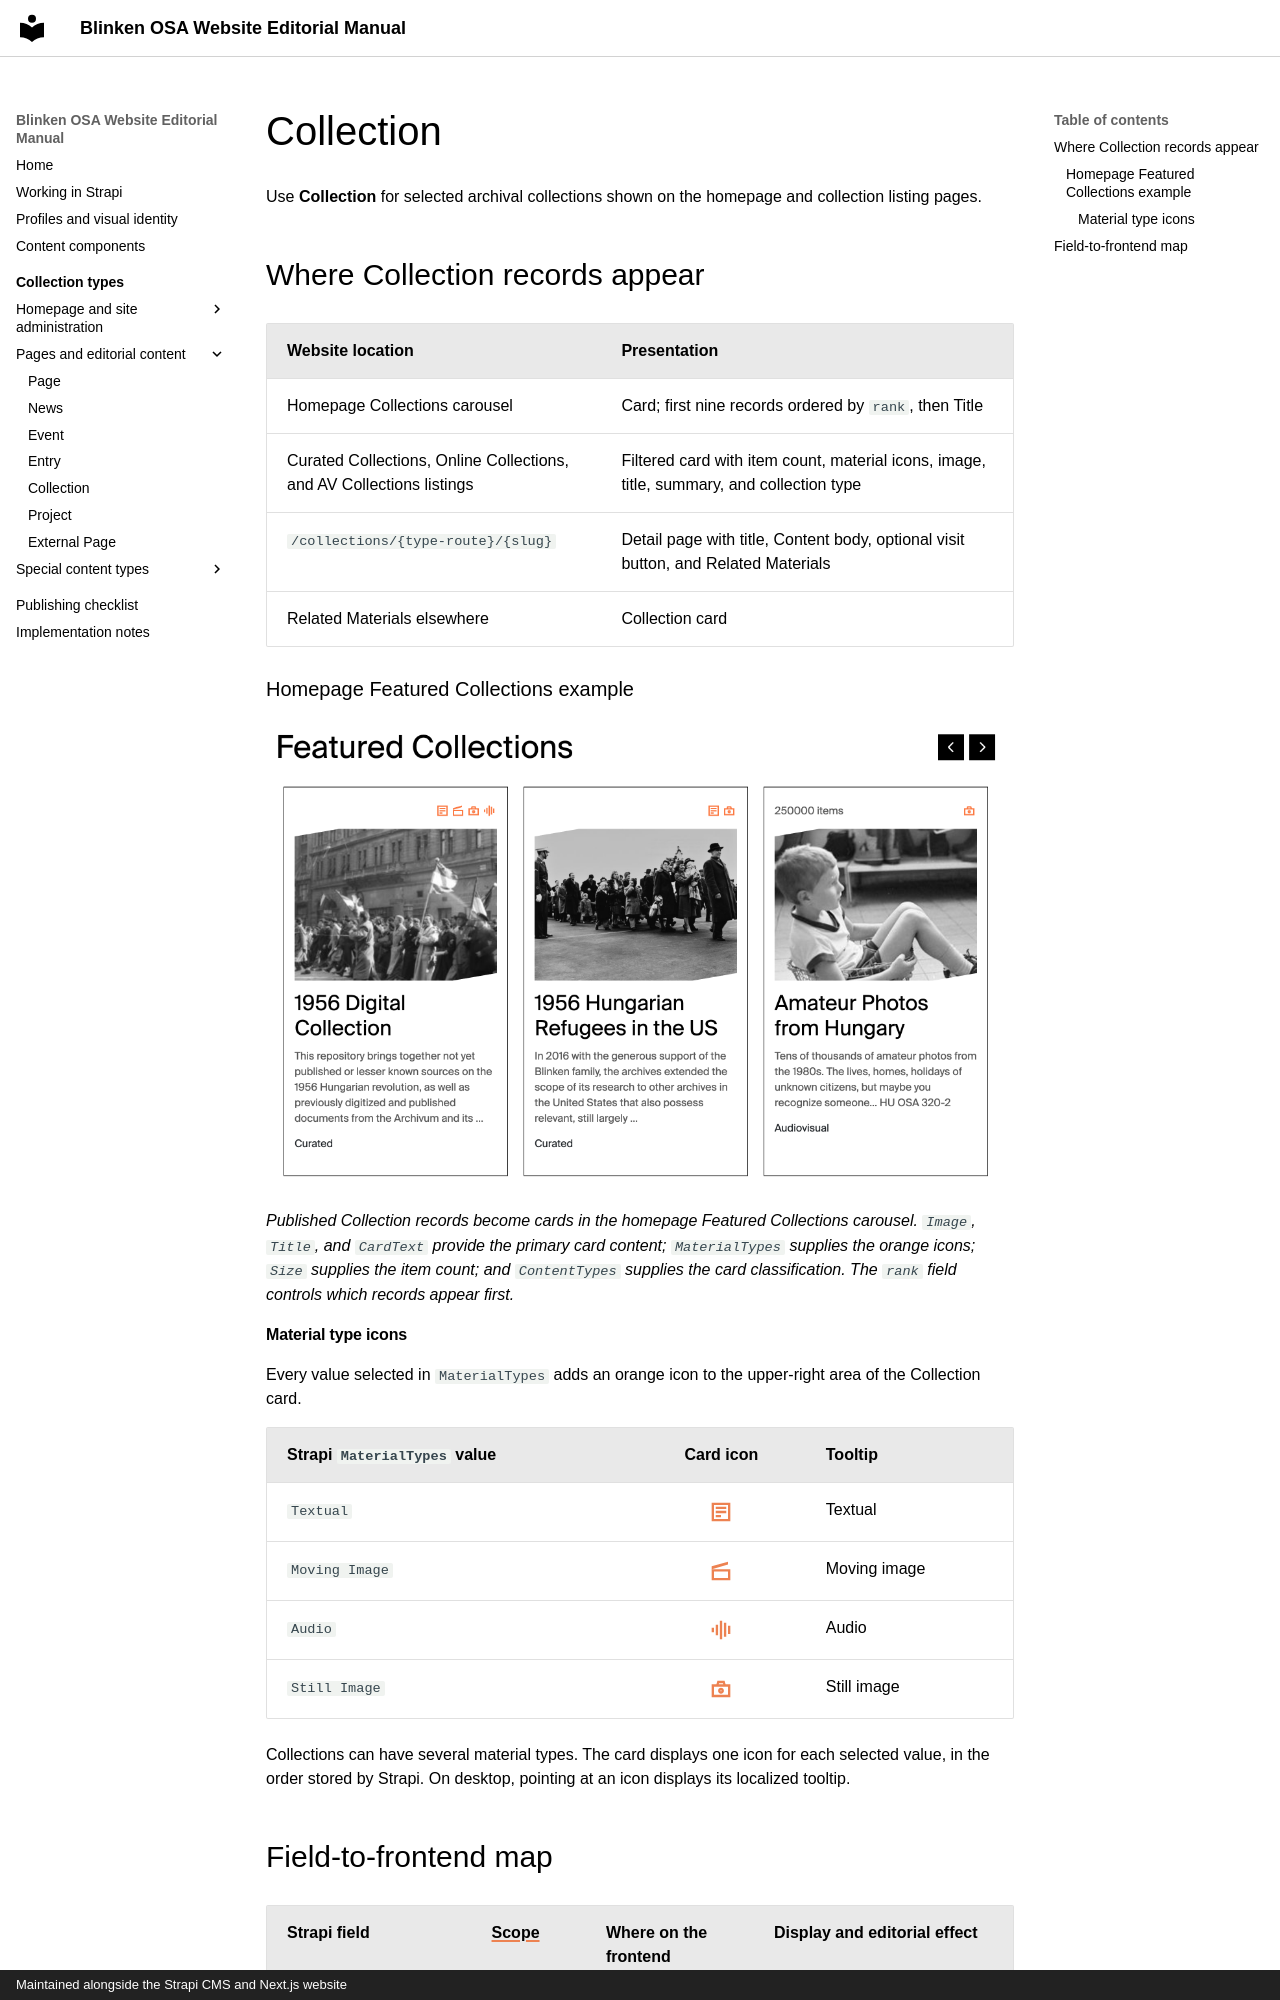

repository: BlinkenOSA/website-manual · page: collection-types/collection/index.html · generator: mkdocs · copyright: Maintained alongside the Strapi CMS and Next.js website

# Collection

Use **Collection** for selected archival collections shown on the homepage and collection listing pages.

## Where Collection records appear

| Website location | Presentation |
| --- | --- |
| Homepage Collections carousel | Card; first nine records ordered by `rank`, then Title |
| Curated Collections, Online Collections, and AV Collections listings | Filtered card with item count, material icons, image, title, summary, and collection type |
| `/collections/{type-route}/{slug}` | Detail page with title, Content body, optional visit button, and Related Materials |
| Related Materials elsewhere | Collection card |

### Homepage Featured Collections example

![The homepage Featured Collections carousel showing three Collection cards with images, titles, summaries, material icons, item count, and collection type](../assets/collection-homepage-carousel-example.png)

*Published Collection records become cards in the homepage Featured Collections carousel. `Image`, `Title`, and `CardText` provide the primary card content; `MaterialTypes` supplies the orange icons; `Size` supplies the item count; and `ContentTypes` supplies the card classification. The `rank` field controls which records appear first.*

#### Material type icons

Every value selected in `MaterialTypes` adds an orange icon to the upper-right area of the Collection card.

| Strapi `MaterialTypes` value | Card icon | Tooltip |
| --- | :---: | --- |
| `Textual` | ![Document icon](../assets/document.svg){ .collection-material-icon } | Textual |
| `Moving Image` | ![Moving-image icon](../assets/video.svg){ .collection-material-icon } | Moving image |
| `Audio` | ![Audio waveform icon](../assets/audio.svg){ .collection-material-icon } | Audio |
| `Still Image` | ![Camera icon](../assets/photo.svg){ .collection-material-icon } | Still image |

Collections can have several material types. The card displays one icon for each selected value, in the order stored by Strapi. On desktop, pointing at an icon displays its localized tooltip.
